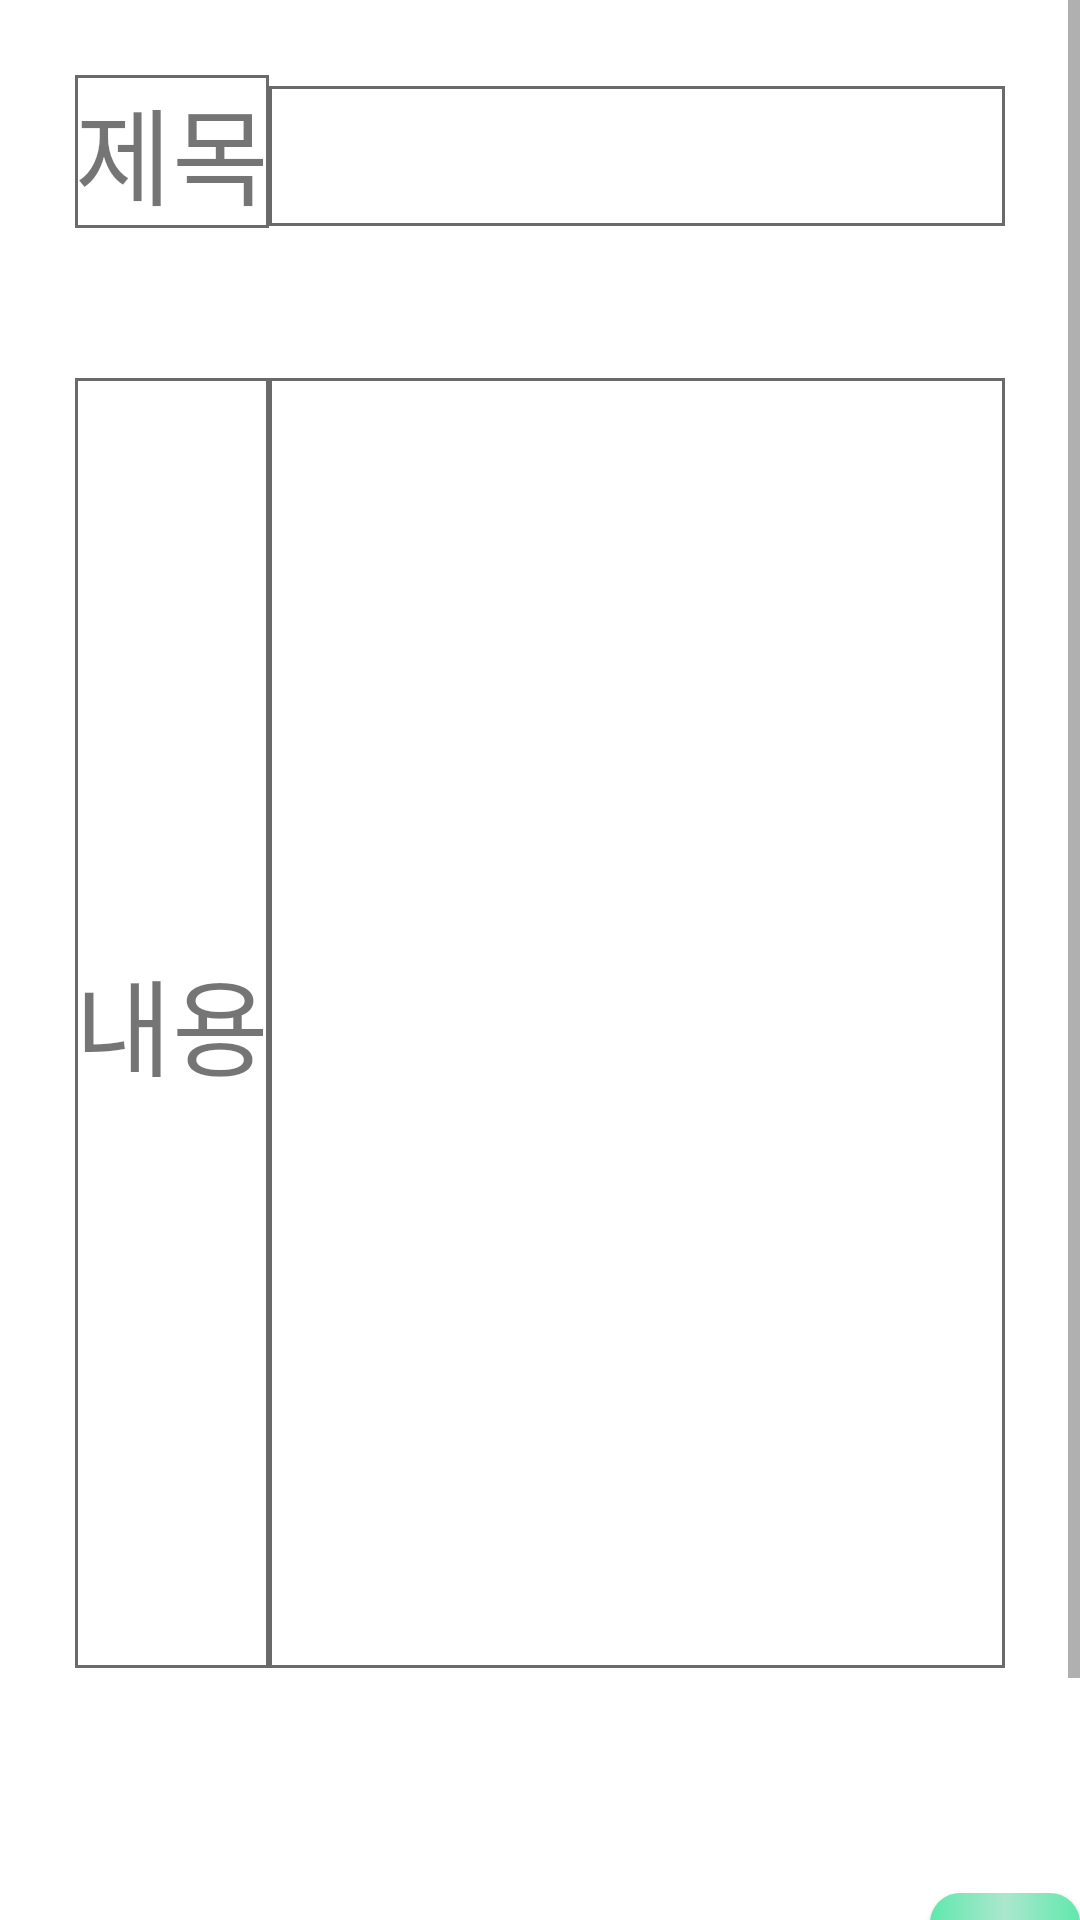

Produce the Android XML layout that renders to this screen, including the resource entries it uses.
<!-- AndroidManifest.xml: application theme Theme.Login_function -->
<!-- res/layout/activity_plus_exercise.xml -->
<?xml version="1.0" encoding="utf-8"?>
<LinearLayout xmlns:android="http://schemas.android.com/apk/res/android"
    xmlns:app="http://schemas.android.com/apk/res-auto"
    xmlns:tools="http://schemas.android.com/tools"
    android:layout_width="match_parent"
    android:layout_height="match_parent"
    android:orientation="vertical"
    tools:context=".PlusExercise">

    <ScrollView
        android:layout_width="match_parent"
        android:layout_height="match_parent">

        <LinearLayout
            android:layout_width="match_parent"
            android:layout_height="match_parent"
            android:orientation="vertical">

            <LinearLayout
                android:layout_width="match_parent"
                android:layout_height="wrap_content"
                android:orientation="horizontal"
                android:padding="25dp">
                <TextView
                    android:layout_width="wrap_content"
                    android:layout_height="wrap_content"
                    android:layout_span="1"
                    android:background="@drawable/table_inside"
                    android:fontFamily="@font/font3"
                    android:gravity="center"
                    android:text="제목"
                    android:textSize="35dp" />

                <TextView
                    android:layout_width="match_parent"
                    android:layout_height="wrap_content"
                    android:layout_span="1"
                    android:background="@drawable/table_inside"
                    android:fontFamily="@font/font3"
                    android:gravity="center"
                    android:textSize="35dp" />

            </LinearLayout>

            <LinearLayout
                android:layout_width="match_parent"
                android:layout_height="480dp"
                android:orientation="horizontal"
                android:padding="25dp"
                android:layout_marginBottom="50dp">

                <TextView
                    android:layout_width="wrap_content"
                    android:layout_height="match_parent"
                    android:layout_span="1"
                    android:background="@drawable/table_inside"
                    android:fontFamily="@font/font3"
                    android:gravity="center"
                    android:text="내용"
                    android:textSize="35dp" />

                <TextView
                    android:layout_width="match_parent"
                    android:layout_height="match_parent"
                    android:layout_span="1"
                    android:background="@drawable/table_inside"
                    android:fontFamily="@font/font3"
                    android:gravity="center"
                    android:textSize="35dp" />

            </LinearLayout>

            <LinearLayout
                android:layout_width="match_parent"
                android:layout_height="wrap_content">

                <androidx.appcompat.widget.AppCompatButton
                    android:id="@+id/btn_plusexercise"
                    android:layout_width="wrap_content"
                    android:layout_height="wrap_content"
                    android:background="@drawable/round_button2"
                    android:fontFamily="@font/font3"
                    android:text="등록"
                    android:textSize="35dp"
                    android:layout_marginLeft="310dp"/>

            </LinearLayout>

        </LinearLayout>
    </ScrollView>

</LinearLayout>
<!-- resources referenced by this layout -->
<resources>
  <!-- drawable round_button2 (drawable) -->
  <?xml version="1.0" encoding="UTF-8"?>
  <layer-list xmlns:android="http://schemas.android.com/apk/res/android" >
  
      <item>
          <shape android:shape="rectangle" >
              <corners android:radius="10dp" />
  
              <gradient
                  android:angle="0"
                  android:centerColor="#AAE7CD"
                  android:endColor="#60E8AD"
                  android:gradientRadius="90"
                  android:startColor="#60E8AD"/>
          </shape>
      </item>
  
  </layer-list>
  <!-- drawable table_inside (drawable) -->
  <?xml version="1.0" encoding="utf-8"?>
  <shape xmlns:android="http://schemas.android.com/apk/res/android">
      <solid android:color="#FFFFFFFF" />
  
      <stroke android:width="1dp"
          android:color="#6A6A6A"/>
  
  </shape>
  <style name="Theme.Login_function" parent="Theme.MaterialComponents.DayNight.DarkActionBar">
          
          <item name="colorPrimary">@color/purple_500</item>
          <item name="colorPrimaryVariant">@color/purple_700</item>
          <item name="colorOnPrimary">@color/white</item>
          
          <item name="colorSecondary">@color/teal_200</item>
          <item name="colorSecondaryVariant">@color/teal_700</item>
          <item name="colorOnSecondary">@color/black</item>
          
          <item name="android:statusBarColor" tools:targetApi="l">?attr/colorPrimaryVariant</item>
          
          <item name="windowActionBar">false</item>
          <item name="windowNoTitle">true</item>
      </style>
  <!-- not gathered from this repository: default colours our renderer supplied (Android Studio template values) -->
  <color name="purple_500">#FF6200EE</color>
  <color name="purple_700">#FF3700B3</color>
  <color name="teal_200">#FF03DAC5</color>
  <color name="teal_700">#FF018786</color>
  <color name="black">#FF000000</color>
  <color name="white">#FFFFFFFF</color>
</resources>
